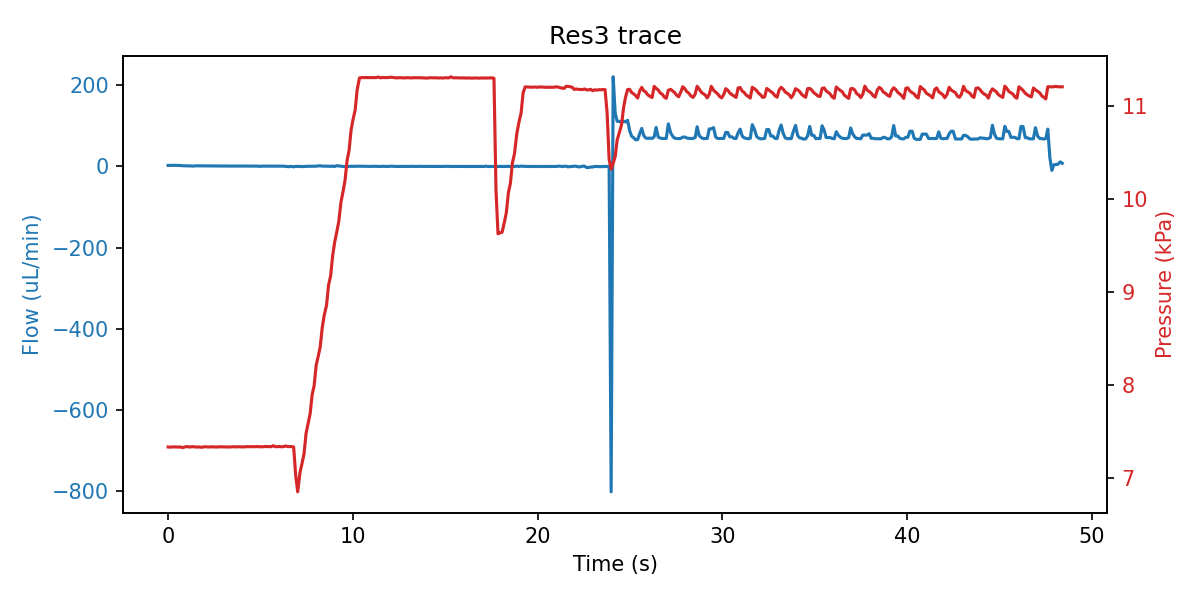

Source data for this figure (header and first rows):
sep=; 
Time of day; Time (s); SF06_5: (); 4VM02: V1 state; V2 state; V3 state; V4 state; SPS_1: Volume (ul); 4AM01:  1:P15585 (kPa); 1:Comp. Temp (C); 
12:58:27; 0; 2.567; 3; 1; -1; 15; 51.48; 7.337; 21.22; 
12:58:27; 0.109; 2.633; 3; 1; -1; 15; 51.48; 7.335; 21.22; 
12:58:27; 0.218; 2.633; 3; 1; -1; 15; 51.47; 7.337; 21.22; 
12:58:28; 0.328; 2.800; 3; 1; -1; 15; 51.48; 7.338; 21.22; 
12:58:28; 0.437; 2.800; 3; 1; -1; 15; 51.47; 7.337; 21.22; 
12:58:28; 0.546; 2.400; 3; 1; 2; 15; 51.48; 7.336; 21.22; 
12:58:28; 0.656; 2.400; 7; 1; 2; 15; 51.47; 7.337; 21.22; 
12:58:28; 0.781; 1.867; 7; 1; 2; 15; 51.48; 7.330; 21.22; 
12:58:28; 0.937; 1.733; 7; 1; 2; 15; 51.48; 7.339; 21.22; 
12:58:28; 1.046; 1.700; 7; 1; 2; 15; 51.48; 7.341; 21.22; 
12:58:28; 1.156; 1.400; 7; 1; 2; 15; 51.48; 7.336; 21.22; 
12:58:28; 1.265; 1.033; 7; 1; 2; 15; 51.48; 7.339; 21.22; 
12:58:29; 1.375; 0.933; 7; 1; 2; 15; 51.47; 7.340; 21.22; 
12:58:29; 1.484; 1.600; 1; 1; 2; 15; 51.48; 7.336; 21.22; 
12:58:29; 1.593; 1.533; 1; 1; 2; 15; 51.48; 7.337; 21.22; 
12:58:29; 1.703; 1.433; 1; 1; 2; 15; 51.48; 7.337; 21.22; 
12:58:29; 1.812; 1.433; 1; 1; 2; 15; 51.48; 7.333; 21.22; 
12:58:29; 1.921; 1.367; 1; 1; 2; 15; 51.68; 7.338; 21.22; 
12:58:29; 2.031; 1.333; 1; 1; 2; 15; 52.54; 7.339; 21.22; 
12:58:29; 2.156; 1.300; 1; 1; 2; 15; 53.17; 7.337; 21.22; 
12:58:29; 2.265; 1.233; 1; 1; 2; 15; 53.8; 7.337; 21.22; 
12:58:30; 2.375; 1.300; 1; 1; 2; 15; 55.18; 7.339; 21.22; 
12:58:30; 2.484; 1.300; 1; 1; 2; 15; 55.93; 7.337; 21.22; 
12:58:30; 2.593; 1.133; 1; 1; 2; 15; 57.2; 7.337; 21.22; 
12:58:30; 2.703; 1.167; 1; 1; 2; 15; 57.77; 7.337; 21.22; 
12:58:30; 2.812; 1.133; 1; 1; 2; 15; 58.57; 7.339; 21.22; 
12:58:30; 2.921; 1.067; 1; 1; 2; 15; 59.93; 7.338; 21.22; 
12:58:30; 3.031; 1.133; 1; 1; 2; 15; 60.55; 7.338; 21.22; 
12:58:30; 3.14; 1.133; 1; 1; 2; 15; 61.09; 7.337; 21.22; 
12:58:30; 3.25; 1.033; 1; 1; 2; 15; 62.47; 7.337; 21.22; 
12:58:31; 3.359; 0.933; 1; 1; 2; 15; 63.01; 7.337; 21.22; 
12:58:31; 3.468; 1.100; 1; 1; 2; 15; 63.84; 7.339; 21.22; 
12:58:31; 3.593; 0.933; 1; 1; 2; 15; 64.91; 7.338; 21.22; 
12:58:31; 3.703; 1.033; 1; 1; 2; 15; 65.64; 7.338; 21.22; 
12:58:31; 3.812; 1.167; 1; 1; 2; 15; 67.12; 7.340; 21.22; 
12:58:31; 3.921; 1.033; 1; 1; 2; 15; 67.86; 7.339; 21.22; 
12:58:31; 4.031; 1.033; 1; 1; 2; 15; 68.45; 7.337; 21.22; 
12:58:31; 4.14; 1.033; 1; 1; 2; 15; 69.13; 7.339; 21.22; 
12:58:31; 4.25; 0.900; 1; 1; 2; 15; 70.51; 7.340; 21.22; 
12:58:32; 4.359; 0.833; 1; 1; 2; 15; 71.14; 7.340; 21.22; 
12:58:32; 4.468; 0.867; 1; 1; 2; 15; 71.88; 7.341; 21.22; 
12:58:32; 4.578; 0.900; 1; 1; 2; 15; 72.63; 7.340; 21.22; 
12:58:32; 4.703; 0.933; 1; 1; 2; 15; 73.36; 7.340; 21.22; 
12:58:32; 4.812; 0.867; 1; 1; 2; 15; 74.63; 7.342; 21.22; 
12:58:32; 4.921; 0.400; 1; 1; 2; 15; 75.15; 7.339; 21.22; 
12:58:32; 5.031; 0.700; 1; 1; 2; 15; 76.53; 7.340; 21.22; 
12:58:32; 5.14; 0.833; 1; 1; 2; 15; 77.26; 7.339; 21.22; 
12:58:32; 5.25; 0.833; 1; 1; 2; 15; 77.92; 7.342; 21.23; 
12:58:33; 5.359; 0.600; 1; 1; 2; 15; 79.24; 7.341; 21.23; 
12:58:33; 5.468; 0.700; 1; 1; 2; 15; 79.33; 7.340; 21.23; 
12:58:33; 5.578; 0.867; 1; 1; 2; 15; 79.49; 7.340; 21.23; 
12:58:33; 5.687; 0.767; 1; 1; 2; 15; 79.6; 7.351; 21.23; 
12:58:33; 5.796; 0.833; 1; 1; 2; 15; 79.7; 7.340; 21.23; 
12:58:33; 5.921; 0.667; 1; 1; 2; 15; 79.89; 7.340; 21.23; 
12:58:33; 6.031; 0.700; 1; 1; 2; 15; 80.03; 7.342; 21.23; 
12:58:33; 6.14; 0.633; 1; 1; 2; 15; 80.02; 7.339; 21.23; 
12:58:33; 6.25; 0.767; 5; 1; 2; 15; 80.04; 7.341; 21.23; 
12:58:34; 6.359; 0.267; 5; 1; 2; 15; 80.14; 7.348; 21.23; 
12:58:34; 6.468; -0.300; 5; 1; 2; 15; 80.11; 7.341; 21.23; 
... 372 more rows
